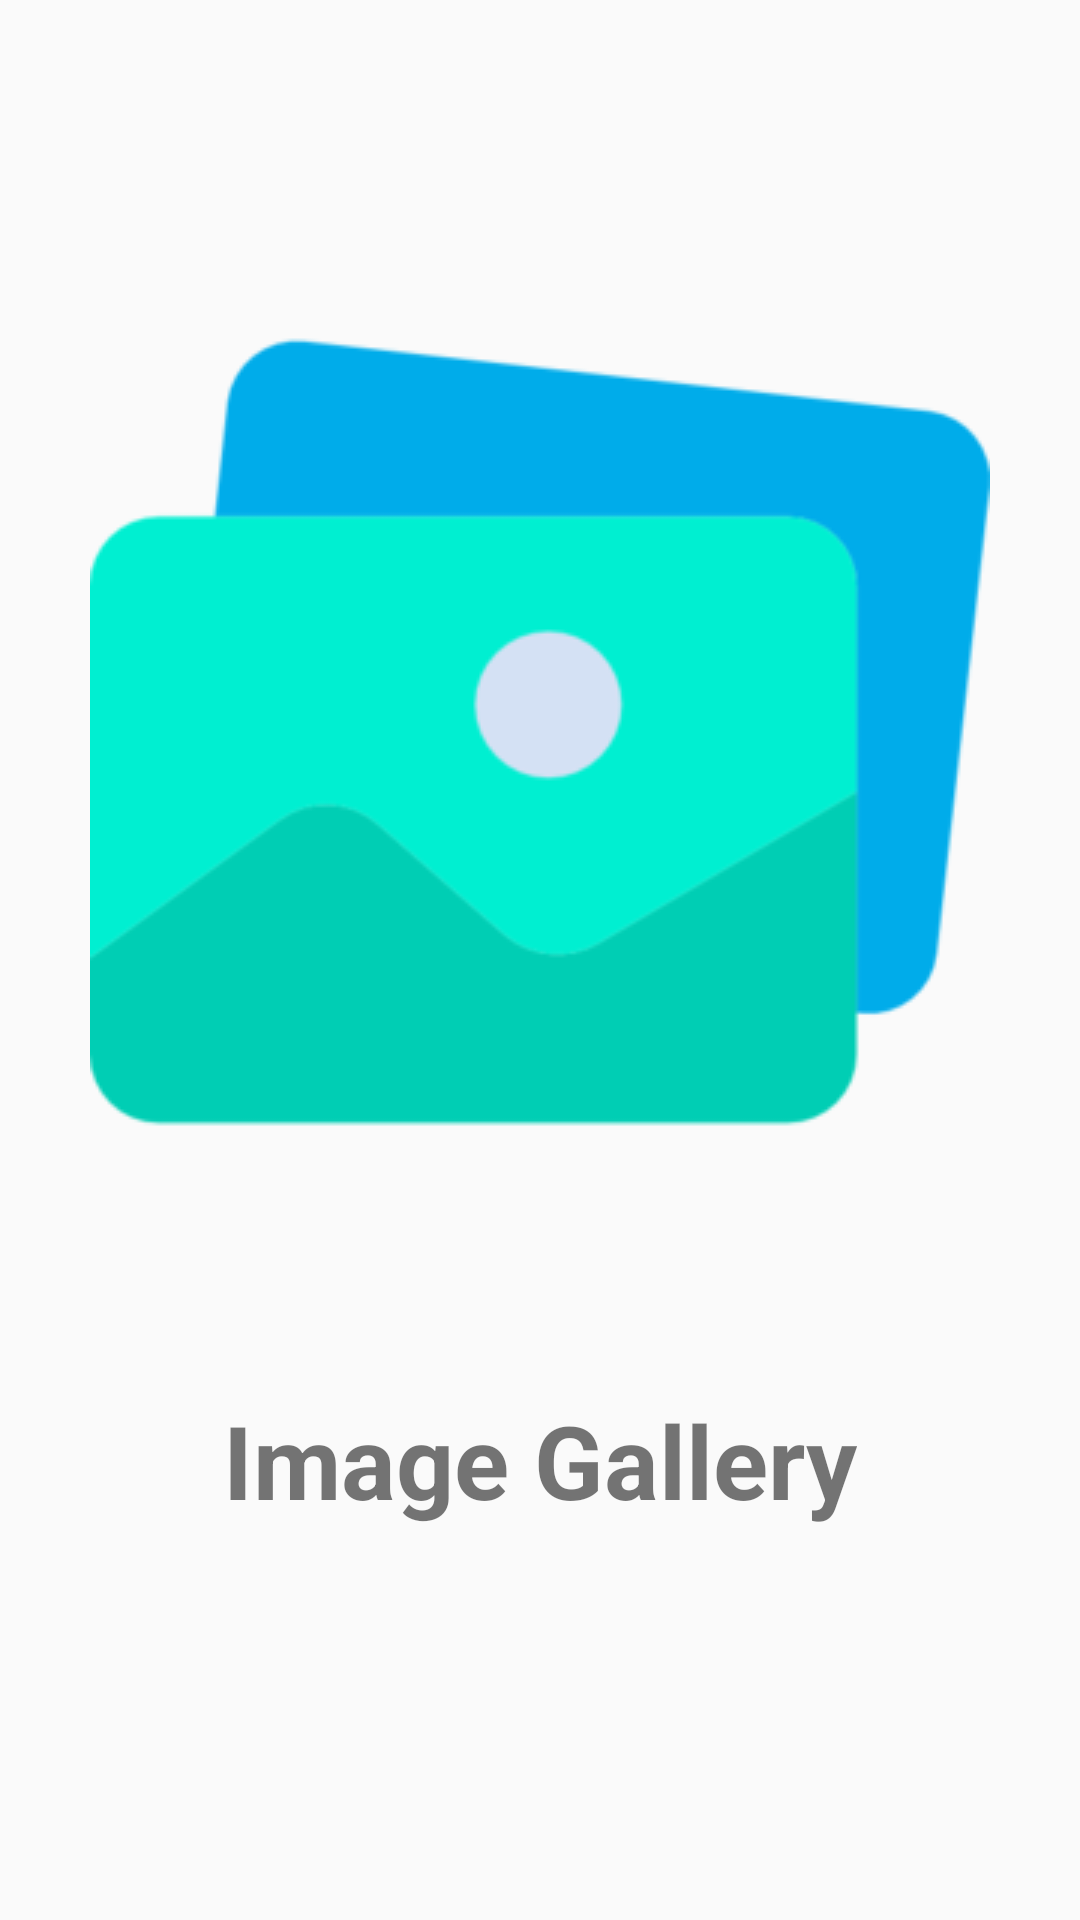

Here is an Android app screen rendered from its layout file. Give the layout XML and the strings, colors and styles it references.
<!-- AndroidManifest.xml: application theme AppTheme -->
<!-- res/layout/activity_splash.xml -->
<?xml version="1.0" encoding="utf-8"?>
<androidx.constraintlayout.widget.ConstraintLayout xmlns:android="http://schemas.android.com/apk/res/android"
    xmlns:app="http://schemas.android.com/apk/res-auto"
    xmlns:tools="http://schemas.android.com/tools"
    android:layout_width="match_parent"
    android:layout_height="match_parent"
    tools:context=".SplashActivity">

    <ImageView
        android:id="@+id/imageView"
        android:layout_width="wrap_content"
        android:layout_height="wrap_content"
        android:layout_centerHorizontal="true"
        android:layout_centerVertical="true"
        android:layout_marginTop="94dp"
        android:src="@drawable/applogo"
        app:layout_constraintEnd_toEndOf="parent"
        app:layout_constraintStart_toStartOf="parent"
        app:layout_constraintTop_toTopOf="parent" />

    <TextView
        android:id="@+id/textView2"
        android:layout_width="wrap_content"
        android:layout_height="wrap_content"
        android:layout_marginTop="70dp"
        android:text="Image Gallery"
        android:textSize="34sp"
        android:textStyle="bold"
        app:layout_constraintEnd_toEndOf="parent"
        app:layout_constraintStart_toStartOf="parent"
        app:layout_constraintTop_toBottomOf="@+id/imageView" />
</androidx.constraintlayout.widget.ConstraintLayout>
<!-- resources referenced by this layout -->
<resources>
  <!-- drawable applogo: png bitmap (drawable, 8769 bytes) -->
  <style name="AppTheme" parent="Theme.AppCompat.Light.NoActionBar">
          
          <item name="colorPrimary">@color/primary</item>
          <item name="android:statusBarColor">@color/statusbar</item>
  
      </style>
  <color name="primary">#6DD5ED</color>
  <color name="statusbar">#C0C0C0</color>
</resources>
